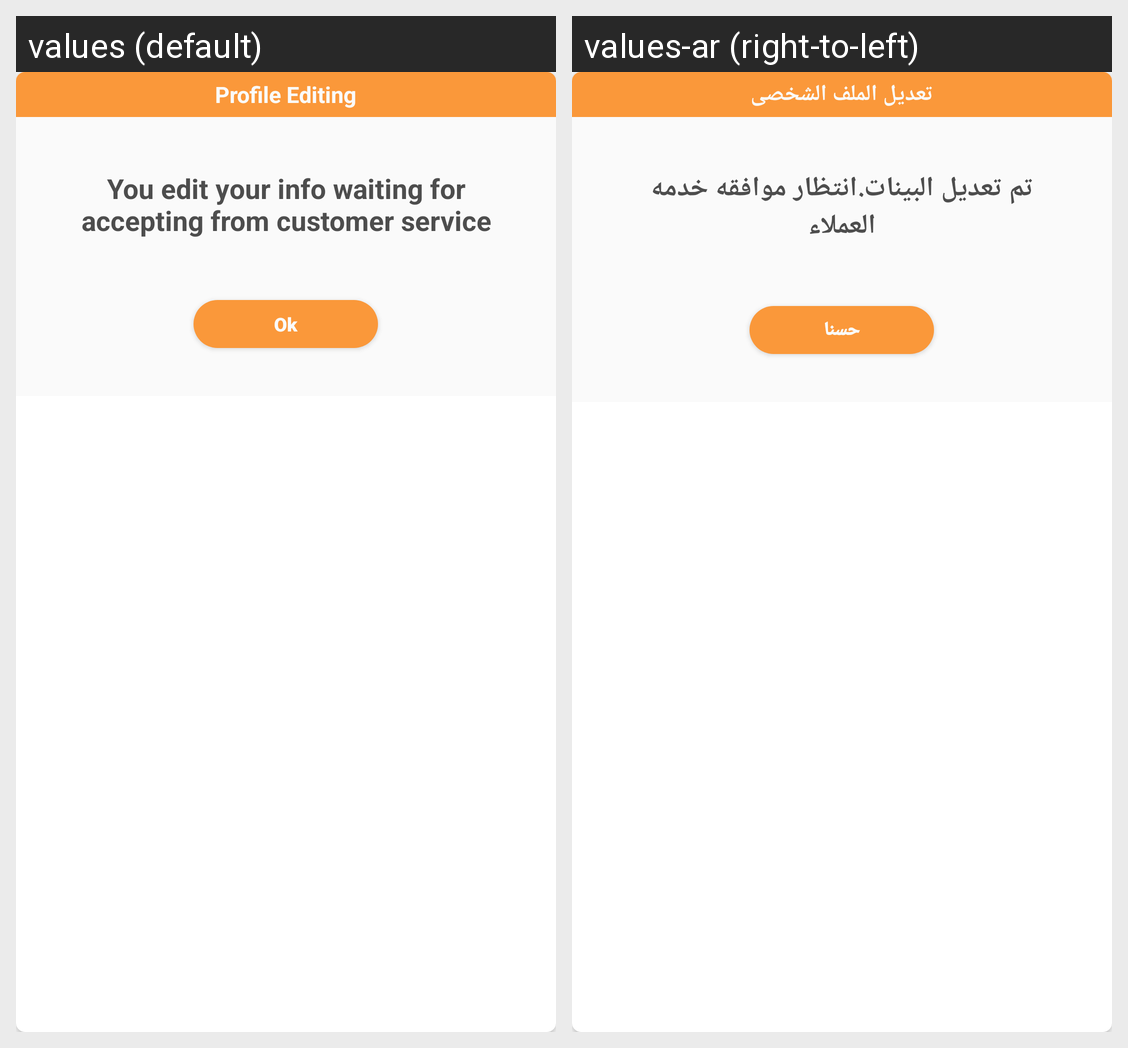

The Android screen above is rendered under two locales of the same app. Produce the string resources it draws, with the default and per-locale values.
Android screen res/layout/dialog_submit_edit_profule_layout.xml rendered under 2 locales, left to right: values (default), values-ar (right-to-left). Device: Nexus 5 (rendered at 1080×1920; each locale shown at half size, 540×960, under a caption strip naming it); theme AppTheme.
Strings drawn on this screen, with the default value and each locale's value (text and hints the layout hard-codes, and strings that could not be matched under every locale, appear in the picture but are not listed):

profile_editing
  values: Profile Editing
  values-ar: تعديل الملف الشخصى

you_edit_your_info_waiting_for_accepting_from_customer_service
  values: You edit your info waiting for accepting from customer service
  values-ar: تم تعديل البينات.انتظار موافقه خدمه العملاء

ok
  values: Ok
  values-ar: حسنا
